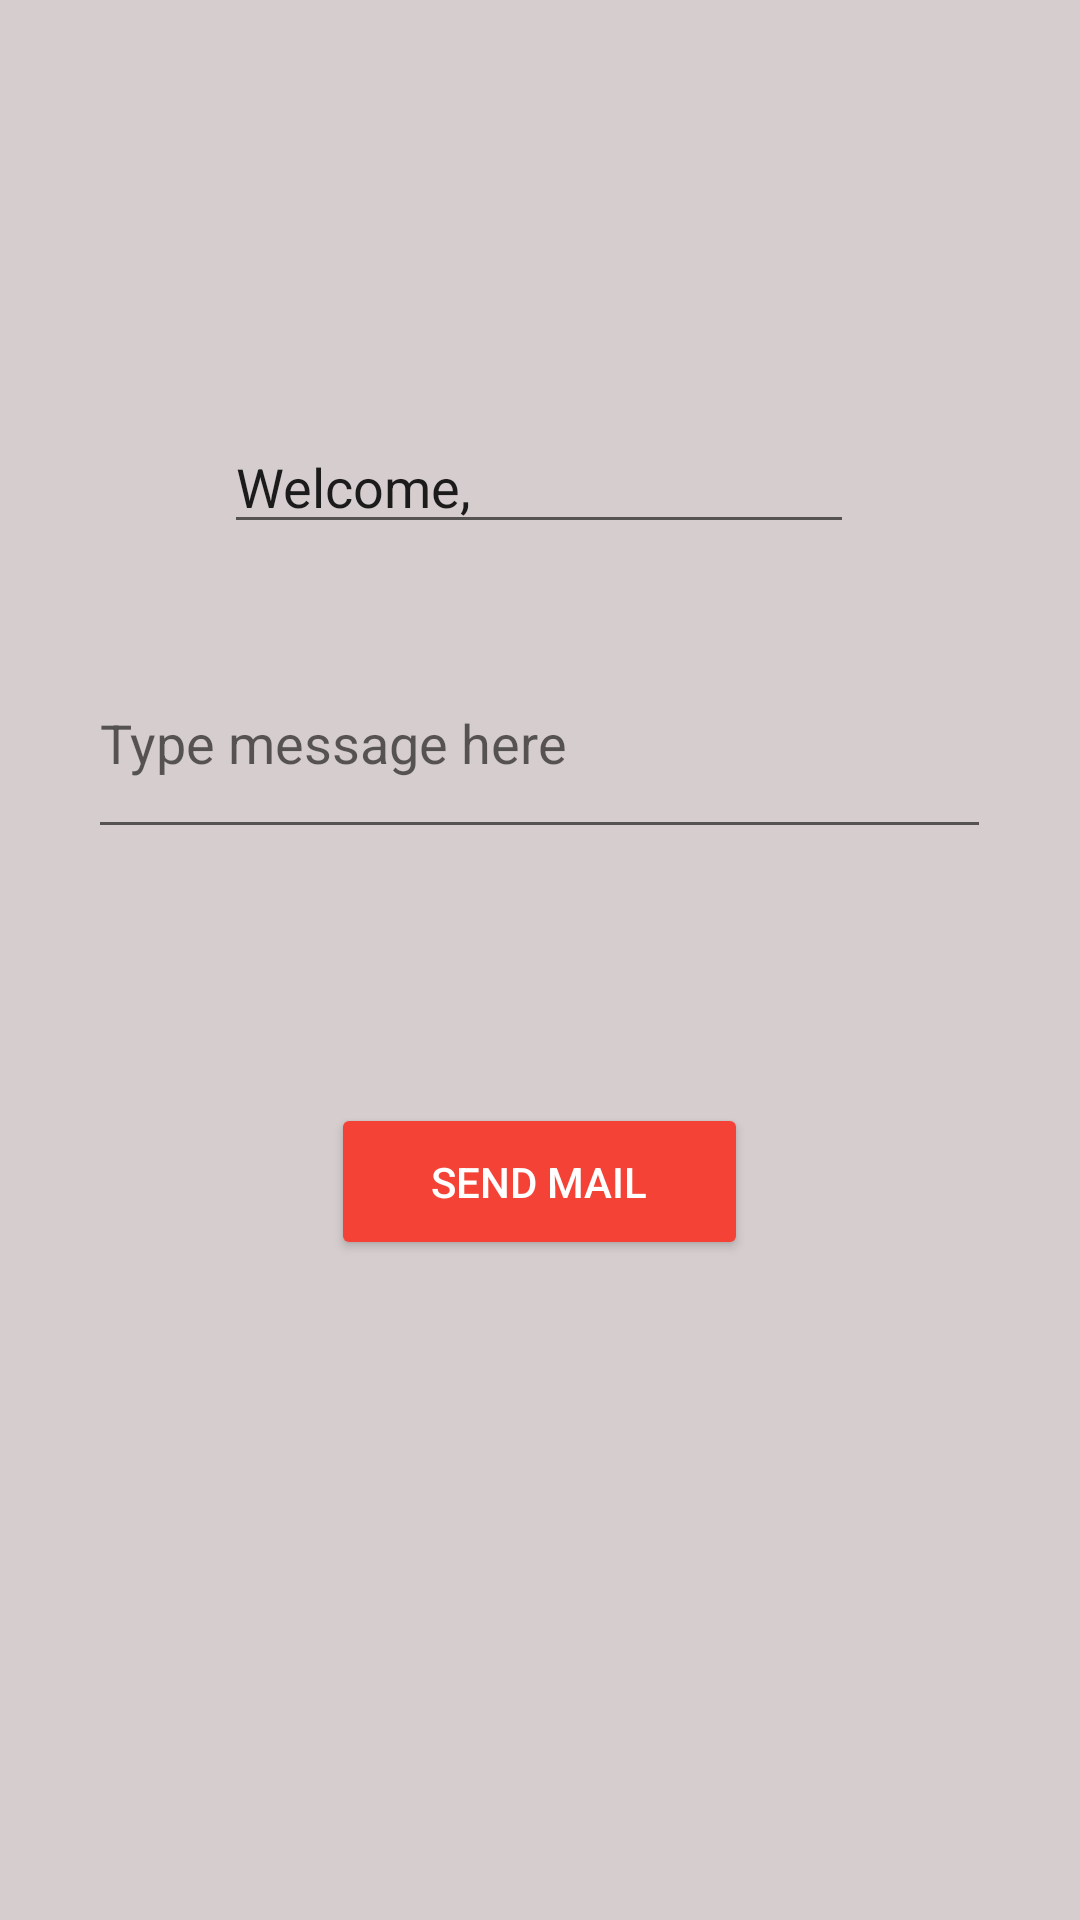

Reconstruct the res/layout file that produces this screen, plus the resources it refers to.
<!-- AndroidManifest.xml: application theme Theme.IntroClass -->
<!-- res/layout/activity_dashboard.xml -->
<?xml version="1.0" encoding="utf-8"?>
<android.support.constraint.ConstraintLayout xmlns:android="http://schemas.android.com/apk/res/android"
    xmlns:app="http://schemas.android.com/apk/res-auto"
    xmlns:tools="http://schemas.android.com/tools"
    android:layout_width="match_parent"
    android:layout_height="match_parent"
    android:background="#FFFFFF"
    android:backgroundTint="#D6CECE"
    tools:context=".DashboardActivity">

    <EditText
        android:id="@+id/welcome"
        android:layout_width="wrap_content"
        android:layout_height="wrap_content"
        android:layout_marginTop="140dp"
        android:layout_marginBottom="70dp"
        android:ems="10"
        android:inputType="textPersonName"
        android:text="Welcome, "
        app:layout_constraintBottom_toTopOf="@+id/button2"
        app:layout_constraintEnd_toEndOf="parent"
        app:layout_constraintHorizontal_bias="0.497"
        app:layout_constraintStart_toStartOf="parent"
        app:layout_constraintTop_toTopOf="parent"
        app:layout_constraintVertical_bias="0.0" />

    <Button
        android:id="@+id/button2"
        android:layout_width="wrap_content"
        android:layout_height="wrap_content"
        android:layout_marginBottom="220dp"
        android:backgroundTint="#F44336"
        android:paddingLeft="100px"
        android:paddingTop="50px"
        android:paddingRight="100px"
        android:paddingBottom="50px"
        android:text="Send Mail"
        android:textColor="#FFFFFF"
        android:onClick="openPage"
        app:layout_constraintBottom_toBottomOf="parent"
        app:layout_constraintEnd_toEndOf="@+id/welcome"
        app:layout_constraintStart_toStartOf="@+id/welcome" />

    <android.support.design.widget.TextInputLayout
        android:id="@+id/textInputLayout"
        android:layout_width="279dp"
        android:layout_height="60dp"
        app:layout_constraintBottom_toTopOf="@+id/button2"
        app:layout_constraintEnd_toEndOf="@+id/welcome"
        app:layout_constraintStart_toStartOf="@+id/welcome"
        app:layout_constraintTop_toBottomOf="@+id/welcome">

    </android.support.design.widget.TextInputLayout>

    <android.support.design.widget.TextInputEditText
        android:layout_width="301dp"
        android:layout_height="74dp"
        android:hint="Type message here"
        app:layout_constraintBottom_toTopOf="@+id/button2"
        app:layout_constraintEnd_toEndOf="@+id/welcome"
        app:layout_constraintStart_toStartOf="@+id/welcome"
        app:layout_constraintTop_toBottomOf="@+id/welcome"
        app:layout_constraintVertical_bias="0.245" />

</android.support.constraint.ConstraintLayout>
<!-- resources referenced by this layout -->
<resources>
  <style name="Theme.IntroClass" parent="Theme.AppCompat.Light.DarkActionBar">
          
          <item name="colorPrimary">@color/purple_500</item>
          <item name="colorPrimaryDark">@color/purple_700</item>
          <item name="colorAccent">@color/teal_200</item>
          
      </style>
  <!-- not gathered from this repository: default colours our renderer supplied (Android Studio template values) -->
  <color name="purple_500">#FF6200EE</color>
  <color name="purple_700">#FF3700B3</color>
  <color name="teal_200">#FF03DAC5</color>
</resources>
